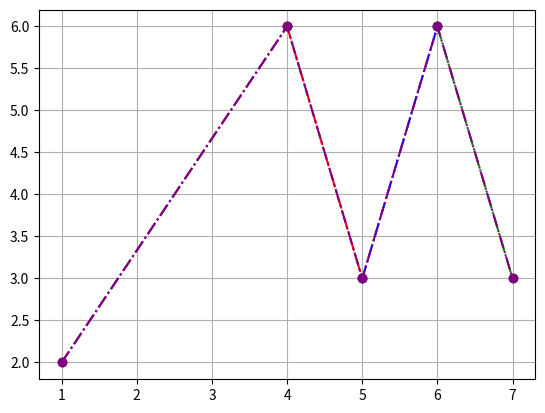

This figure's Python source:
import matplotlib.pyplot as plt
import numpy as np


x = np.array([1, 4 , 5 , 6 , 7])
y = np.array([2, 6, 3  , 6 , 3])

# Lista de colores para cada segmento
colors = ['purple', 'red', 'blue', 'green', 'orange']

# Graficar cada segmento con un color diferente
for i in range(len(x) - 1):
    plt.plot(x[i:i+2], y[i:i+2], marker='o', color=colors[i], linestyle='-.')

plt.plot(x , y , marker='o' , color = 'purple' , linestyle = "-.")

plt.grid(True)
plt.show()